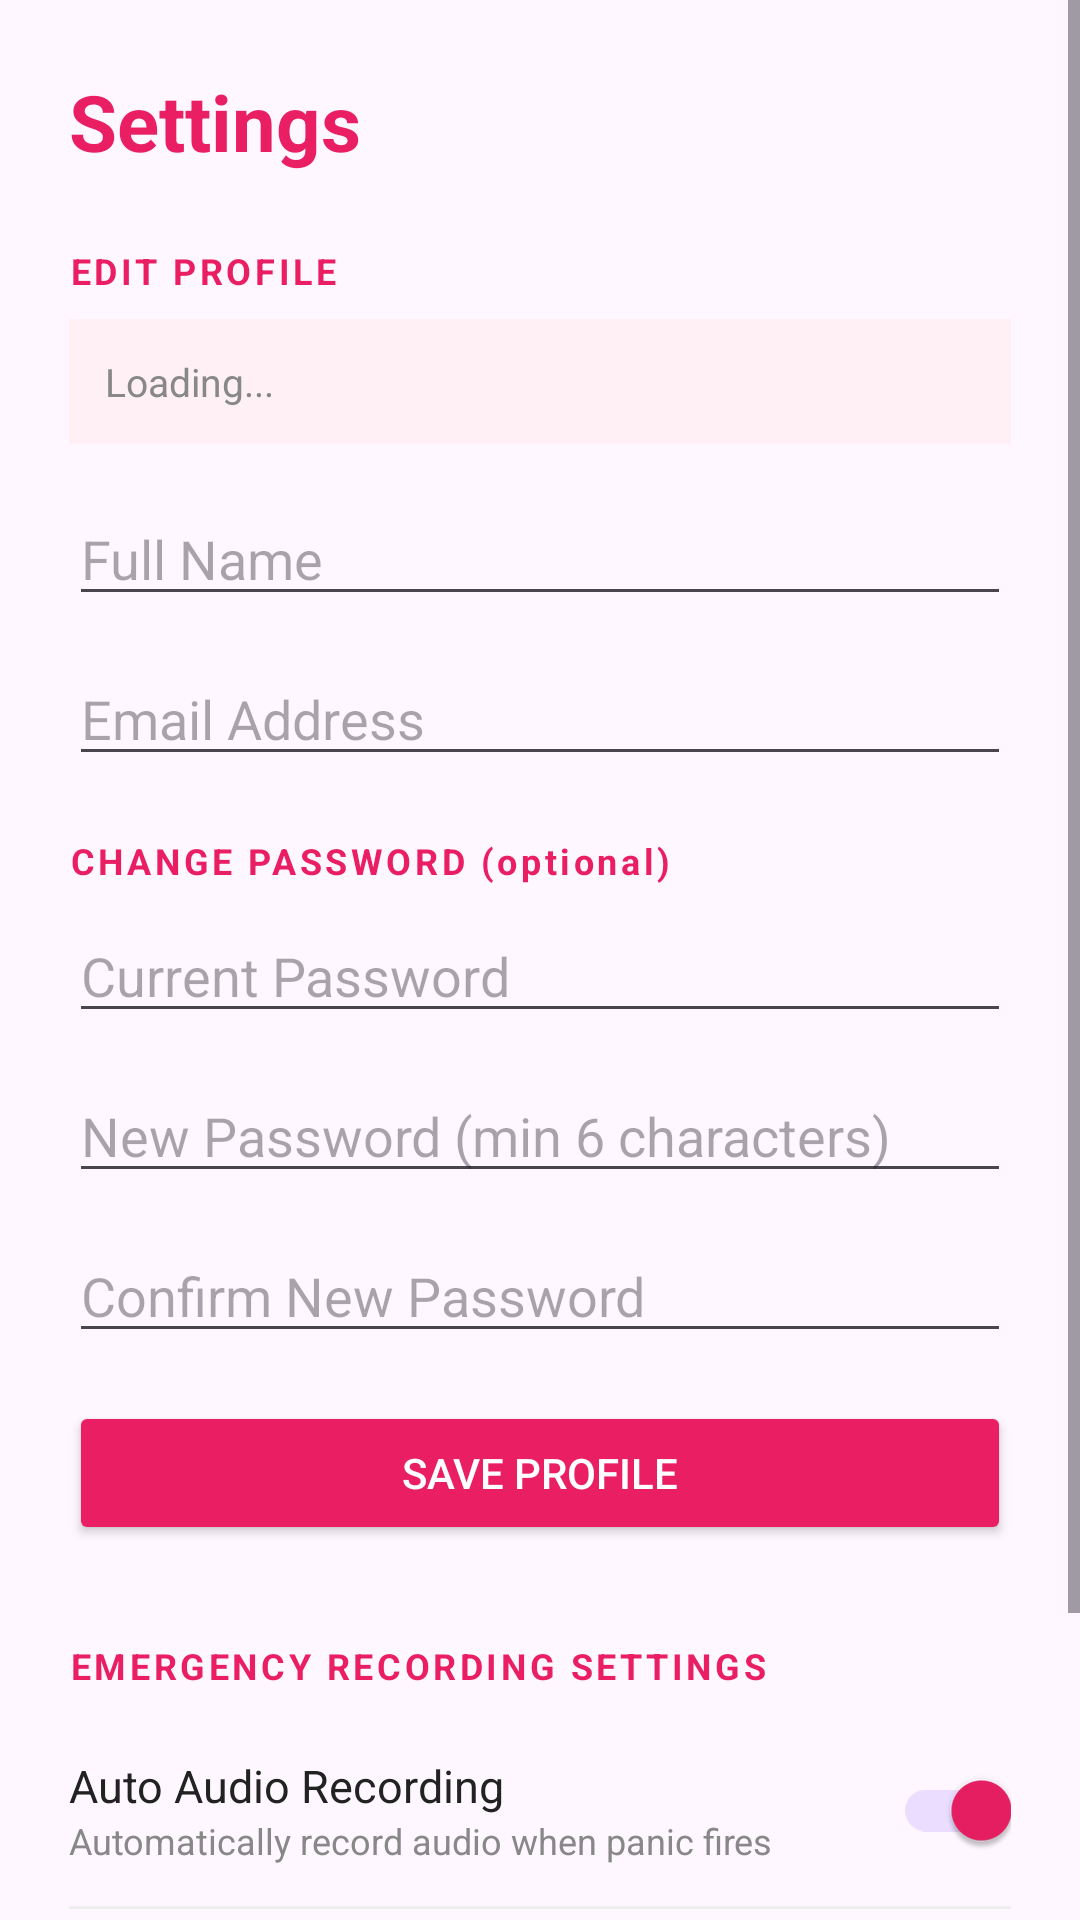

The Android layout XML behind this screen, and the referenced resources:
<!-- AndroidManifest.xml: application theme Theme.SakhiShield -->
<!-- res/layout/activity_settings.xml -->
<?xml version="1.0" encoding="utf-8"?>
<ScrollView xmlns:android="http://schemas.android.com/apk/res/android"
    android:layout_width="match_parent"
    android:layout_height="match_parent">

    <LinearLayout
        android:orientation="vertical"
        android:layout_width="match_parent"
        android:layout_height="wrap_content"
        android:padding="23dp">

        <TextView
            android:layout_width="wrap_content"
            android:layout_height="wrap_content"
            android:text="Settings"
            android:textSize="26sp"
            android:textStyle="bold"
            android:textColor="@color/colorPrimary"
            android:layout_marginBottom="24dp"/>

        
        <TextView
            android:layout_width="wrap_content"
            android:layout_height="wrap_content"
            android:text="EDIT PROFILE"
            android:textSize="12sp"
            android:textStyle="bold"
            android:textColor="@color/colorPrimary"
            android:letterSpacing="0.1"
            android:layout_marginBottom="8dp"/>

        <TextView
            android:id="@+id/currentUserInfo"
            android:layout_width="match_parent"
            android:layout_height="wrap_content"
            android:text="Loading..."
            android:textSize="13sp"
            android:textColor="@color/colorTextSecondary"
            android:background="@color/colorPrimaryFaint"
            android:padding="12dp"
            android:layout_marginBottom="16dp"/>

        <EditText
            android:id="@+id/editName"
            android:layout_width="match_parent"
            android:layout_height="wrap_content"
            android:hint="Full Name"
            android:inputType="textPersonName"
            android:layout_marginBottom="12dp"/>

        <EditText
            android:id="@+id/editEmail"
            android:layout_width="match_parent"
            android:layout_height="wrap_content"
            android:hint="Email Address"
            android:inputType="textEmailAddress"
            android:layout_marginBottom="20dp"/>

        <TextView
            android:layout_width="wrap_content"
            android:layout_height="wrap_content"
            android:text="CHANGE PASSWORD (optional)"
            android:textSize="12sp"
            android:textStyle="bold"
            android:textColor="@color/colorPrimary"
            android:letterSpacing="0.1"
            android:layout_marginBottom="8dp"/>

        <EditText
            android:id="@+id/editOldPassword"
            android:layout_width="match_parent"
            android:layout_height="wrap_content"
            android:hint="Current Password"
            android:inputType="textPassword"
            android:layout_marginBottom="12dp"/>

        <EditText
            android:id="@+id/editNewPassword"
            android:layout_width="match_parent"
            android:layout_height="wrap_content"
            android:hint="New Password (min 6 characters)"
            android:inputType="textPassword"
            android:layout_marginBottom="12dp"/>

        <EditText
            android:id="@+id/editConfirmPassword"
            android:layout_width="match_parent"
            android:layout_height="wrap_content"
            android:hint="Confirm New Password"
            android:inputType="textPassword"
            android:layout_marginBottom="16dp"/>

        <Button
            android:id="@+id/saveProfileBtn"
            android:layout_width="match_parent"
            android:layout_height="wrap_content"
            android:text="Save Profile"
            android:backgroundTint="@color/colorPrimary"
            android:textColor="@color/white"
            android:layout_marginBottom="32dp"/>

        
        <TextView
            android:layout_width="wrap_content"
            android:layout_height="wrap_content"
            android:text="EMERGENCY RECORDING SETTINGS"
            android:textSize="12sp"
            android:textStyle="bold"
            android:textColor="@color/colorPrimary"
            android:letterSpacing="0.1"
            android:layout_marginBottom="16dp"/>

        
        <LinearLayout
            android:orientation="horizontal"
            android:layout_width="match_parent"
            android:layout_height="wrap_content"
            android:gravity="center_vertical"
            android:layout_marginBottom="8dp">

            <LinearLayout
                android:orientation="vertical"
                android:layout_width="0dp"
                android:layout_height="wrap_content"
                android:layout_weight="1">

                <TextView
                    android:layout_width="wrap_content"
                    android:layout_height="wrap_content"
                    android:text="Auto Audio Recording"
                    android:textSize="15sp"
                    android:textColor="@color/colorTextPrimary"/>

                <TextView
                    android:layout_width="wrap_content"
                    android:layout_height="wrap_content"
                    android:text="Automatically record audio when panic fires"
                    android:textSize="12sp"
                    android:textColor="@color/colorTextSecondary"/>

            </LinearLayout>

            
            <androidx.appcompat.widget.SwitchCompat
                android:id="@+id/autoAudioSwitch"
                android:layout_width="wrap_content"
                android:layout_height="wrap_content"
                android:checked="true"/>

        </LinearLayout>

        <View
            android:layout_width="match_parent"
            android:layout_height="1dp"
            android:background="@color/colorDivider"
            android:layout_marginBottom="8dp"/>

        
        <LinearLayout
            android:orientation="horizontal"
            android:layout_width="match_parent"
            android:layout_height="wrap_content"
            android:gravity="center_vertical"
            android:layout_marginBottom="8dp">

            <LinearLayout
                android:orientation="vertical"
                android:layout_width="0dp"
                android:layout_height="wrap_content"
                android:layout_weight="1">

                <TextView
                    android:layout_width="wrap_content"
                    android:layout_height="wrap_content"
                    android:text="Auto Video Recording"
                    android:textSize="15sp"
                    android:textColor="@color/colorTextPrimary"/>

                
                <TextView
                    android:layout_width="wrap_content"
                    android:layout_height="wrap_content"
                    android:text="Video recording — coming in a future update"
                    android:textSize="12sp"
                    android:textColor="@color/colorTextSecondary"/>

            </LinearLayout>

            
            <androidx.appcompat.widget.SwitchCompat
                android:id="@+id/autoVideoSwitch"
                android:layout_width="wrap_content"
                android:layout_height="wrap_content"
                android:checked="false"/>

        </LinearLayout>

        
        <TextView
            android:layout_width="match_parent"
            android:layout_height="wrap_content"
            android:text="Audio recordings are saved to your device storage and can be viewed from the home screen."
            android:textSize="12sp"
            android:textColor="@color/colorTextSecondary"
            android:layout_marginTop="8dp"/>

    </LinearLayout>
</ScrollView>
<!-- resources referenced by this layout -->
<resources>
  <color name="colorDivider">#EEEEEE</color>
  <color name="colorPrimary">#E91E63</color>
  <color name="colorPrimaryFaint">#FFF0F5</color>
  <color name="colorTextPrimary">#222222</color>
  <color name="colorTextSecondary">#888888</color>
  <color name="white">#FFFFFFFF</color>
  <style name="Theme.SakhiShield" parent="Base.Theme.SakhiShield" />
  <style name="Base.Theme.SakhiShield" parent="Theme.Material3.DayNight.NoActionBar">
          
          <item name="colorPrimary">@color/colorPrimary</item>
          <item name="colorPrimaryVariant">@color/colorPrimaryDark</item>
          <item name="colorOnPrimary">@color/white</item>
      </style>
  <color name="colorPrimaryDark">#AD1457</color>
</resources>
